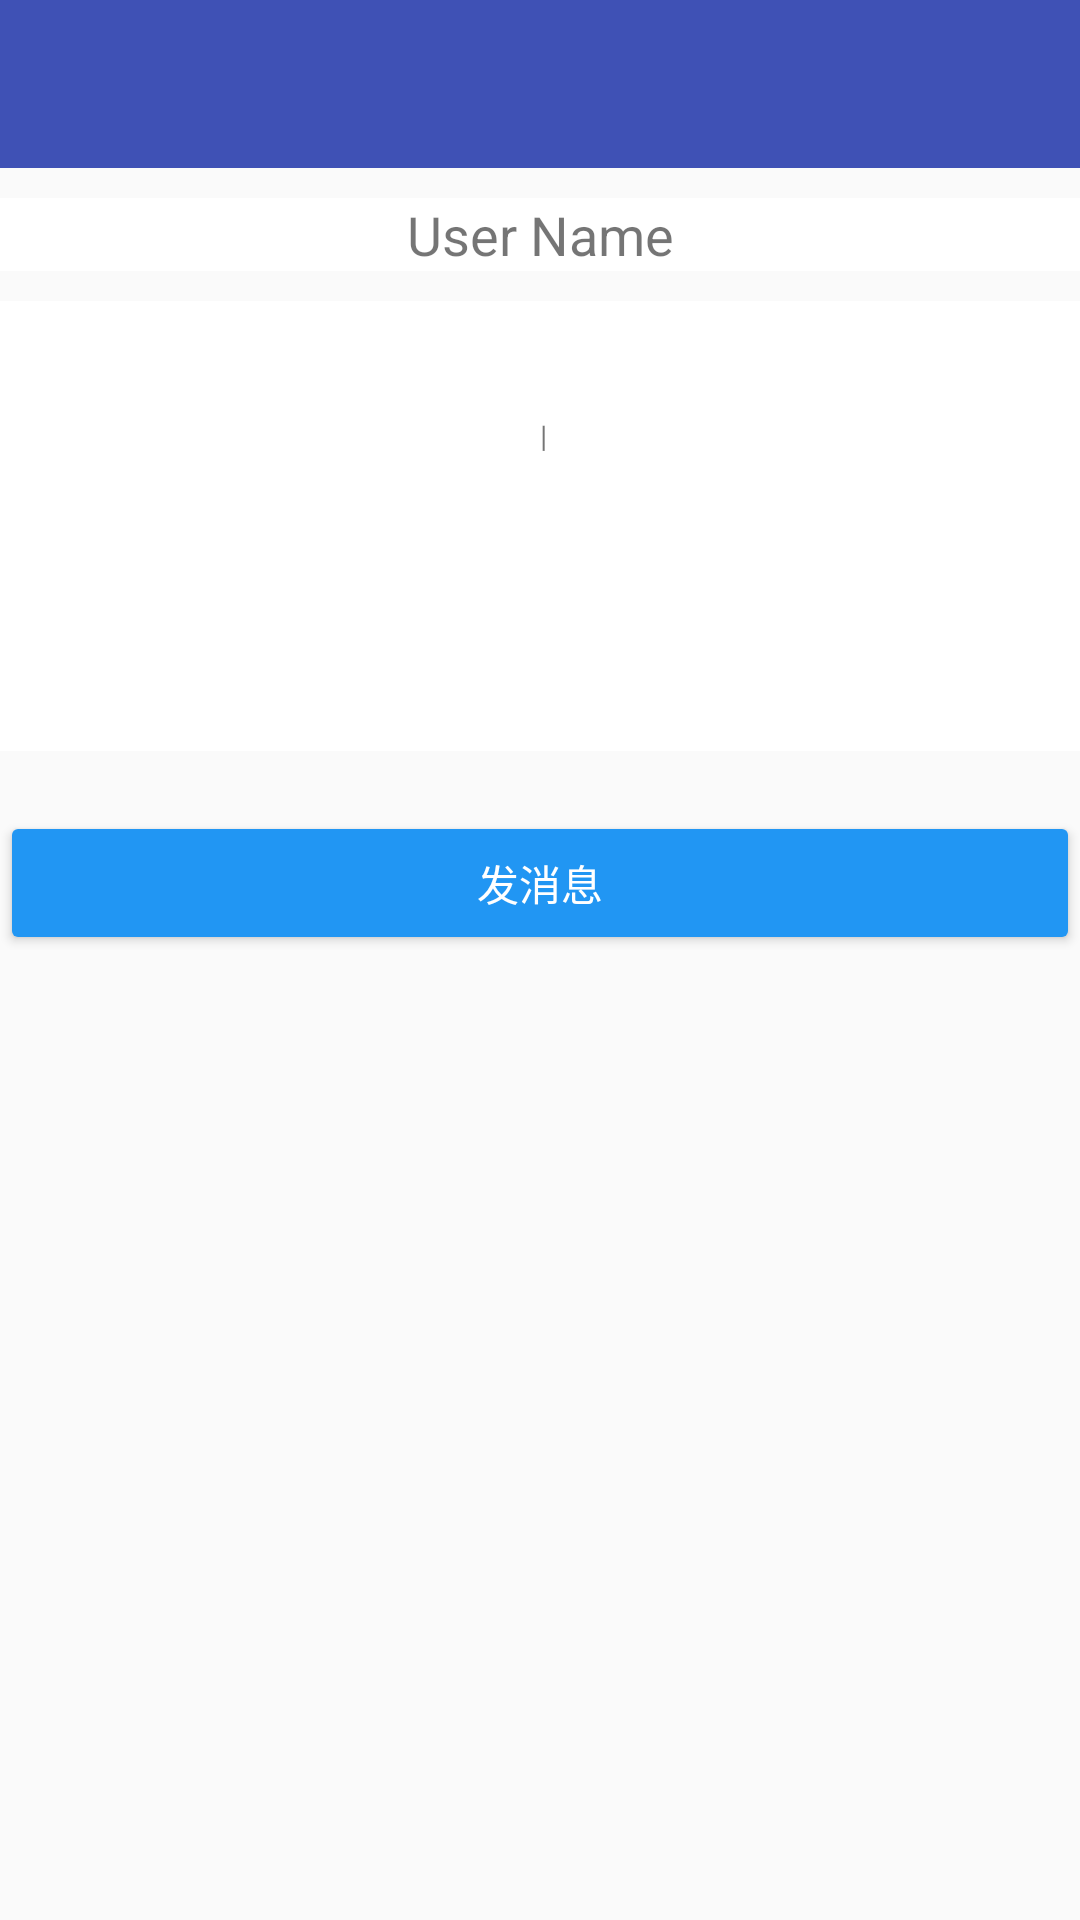

Layout XML and referenced resources for this Android screen:
<!-- AndroidManifest.xml: application theme AppBaseTheme -->
<!-- res/layout/saledetail_layout.xml -->
<?xml version="1.0" encoding="utf-8"?>
<LinearLayout xmlns:android="http://schemas.android.com/apk/res/android"
    android:orientation="vertical" android:layout_width="match_parent"
    android:layout_height="match_parent">

    <include layout="@layout/title_layout" />

    <TextView
        android:id="@+id/user_text"
        android:layout_width="match_parent"
        android:layout_height="wrap_content"
        android:gravity="center"
        android:layout_centerVertical="true"
        android:text="User Name"
        android:textSize="18sp"
        android:layout_marginTop="10dp"
        android:background="#FFFFFF"/>

    <LinearLayout
        android:layout_width="match_parent"
        android:layout_height="wrap_content"
        android:layout_marginTop="10dp"
        android:gravity="center"
        android:orientation="horizontal"
        android:background="#FFFFFF">

        <LinearLayout
            android:layout_width="wrap_content"
            android:layout_height="wrap_content"
            android:gravity="center"
            android:orientation="horizontal"
            android:paddingRight="5dp"
            android:weightSum="1">

            <ImageView
                android:id="@+id/bookpicture"
                android:layout_width="150dp"
                android:layout_height="150dp"
                android:adjustViewBounds="true"
                android:focusable="true"
                android:focusableInTouchMode="true"
                android:maxHeight="200.0dp"
                android:maxWidth="200.0dp"
                android:paddingLeft="10dp"
                android:paddingBottom="10.0dp"
                android:paddingTop="10.0dp" />
        </LinearLayout>

        <LinearLayout
            android:layout_width="match_parent"
            android:layout_height="wrap_content"
            android:orientation="vertical"
            android:paddingLeft="10.0dp"
            android:paddingTop="5.0dp">

            <TextView
                android:id="@+id/book_name"
                android:layout_width="match_parent"
                android:layout_height="wrap_content"
                android:layout_marginLeft="5dp"
                android:layout_marginRight="10dp"
                android:textSize="15sp" />

            <LinearLayout
                android:layout_width="match_parent"
                android:layout_height="wrap_content"
                android:orientation="horizontal"
                android:paddingTop="10.0dp">

                <TextView
                    android:id="@+id/author_name"
                    android:layout_width="wrap_content"
                    android:layout_height="wrap_content"
                    android:layout_marginLeft="5dp"
                    android:layout_marginRight="10dp"
                    android:textSize="10sp" />

                <TextView
                    android:layout_width="wrap_content"
                    android:layout_height="wrap_content"
                    android:text="|"
                    android:textSize="10sp" />

                <TextView
                    android:id="@+id/publisher_name"
                    android:layout_width="wrap_content"
                    android:layout_height="wrap_content"
                    android:layout_marginLeft="10dp"
                    android:layout_marginRight="10dp"
                    android:textSize="10sp" />
            </LinearLayout>


            <LinearLayout
                android:layout_width="match_parent"
                android:layout_height="wrap_content"
                android:orientation="horizontal"
                android:paddingTop="10.0dp">

                <TextView
                    android:id="@+id/show_dept"
                    android:layout_width="wrap_content"
                    android:layout_height="wrap_content"
                    android:layout_marginLeft="5dp"
                    android:layout_marginRight="10dp"
                    android:textSize="13sp" />

                <TextView
                    android:id="@+id/show_grade"
                    android:layout_width="wrap_content"
                    android:layout_height="wrap_content"
                    android:layout_marginLeft="5dp"
                    android:layout_marginRight="10dp"
                    android:textSize="13sp" />
            </LinearLayout>

            <LinearLayout
                android:layout_width="match_parent"
                android:layout_height="wrap_content"
                android:orientation="horizontal"
                android:paddingTop="10.0dp">

                <TextView
                    android:id="@+id/new_price"
                    android:layout_width="wrap_content"
                    android:layout_height="wrap_content"
                    android:layout_marginLeft="5dp"
                    android:layout_marginRight="10dp"
                    android:textColor="#00b7e1"
                    android:textSize="18sp" />

                <TextView
                    android:id="@+id/old_price"
                    android:layout_width="wrap_content"
                    android:layout_height="wrap_content"
                    android:layout_marginLeft="5dp"
                    android:layout_marginRight="10dp"
                    android:textSize="10sp" />
            </LinearLayout>

            <LinearLayout
                android:layout_width="match_parent"
                android:layout_height="wrap_content"
                android:orientation="horizontal"
                android:paddingTop="10.0dp"
                android:paddingBottom="10dp">

                <TextView
                    android:id="@+id/show_xinjiu"
                    android:layout_width="wrap_content"
                    android:layout_height="wrap_content"
                    android:layout_marginLeft="5dp"
                    android:layout_marginRight="10dp"
                    android:textSize="10sp" />

                <TextView
                    android:id="@+id/show_count"
                    android:layout_width="wrap_content"
                    android:layout_height="wrap_content"
                    android:layout_marginLeft="5dp"
                    android:layout_marginRight="10dp"
                    android:textSize="10sp" />
            </LinearLayout>
        </LinearLayout>
    </LinearLayout>


    <Button
        android:id="@+id/bt_sendmsg"
        android:layout_width="match_parent"
        android:layout_height="wrap_content"
        android:text="发消息"
        android:layout_marginTop="20dp"
        android:theme="@style/MyButton"/>

</LinearLayout>
<!-- res/layout/title_layout.xml (included above) -->
<?xml version="1.0" encoding="utf-8"?>
<RelativeLayout xmlns:android="http://schemas.android.com/apk/res/android"
xmlns:app="http://schemas.android.com/apk/res-auto"
android:layout_width="match_parent"
android:layout_height="wrap_content">

<android.support.v7.widget.Toolbar
    android:id="@+id/toolbar"
    android:layout_height="?attr/actionBarSize"
    android:layout_width="match_parent"
    android:background="@color/colorPrimary"
    app:popupTheme="@style/ThemeOverlay.AppCompat.Light"
    app:theme="@style/ThemeOverlay.AppCompat.Dark.ActionBar">

    <TextView
        android:id="@+id/title_text"
        android:layout_width="wrap_content"
        android:layout_height="wrap_content"
        android:layout_centerInParent="true"
        android:layout_gravity="center"
        android:textColor="@android:color/white"
        android:textSize="18sp"
        android:textStyle="bold" />

</android.support.v7.widget.Toolbar>

</RelativeLayout>
<!-- resources referenced by this layout -->
<resources>
  <color name="colorPrimary">#3F51B5</color>
  <style name="MyButton" parent="Theme.AppCompat.Light">
          <item name="colorControlHighlight">@color/ripple_material_light</item>
          <item name="colorButtonNormal">@color/blueAccent</item>
          <item name="android:textColor">#FFFFFF</item>
      </style>
  <style name="AppBaseTheme" parent="Theme.AppCompat.Light.NoActionBar">
          <item name="windowActionBar">false</item>
          <item name="colorPrimary">@color/colorPrimary</item>
          <item name="colorPrimaryDark">@color/colorPrimaryDark</item>
          <item name="colorAccent">@color/blueAccent</item>
          <item name="android:windowNoTitle">true</item>
          <item name="alertDialogTheme">@style/AlertDialogCustom</item>
      </style>
  <color name="blueAccent">#2196F3</color>
  <color name="colorPrimaryDark">#303F9F</color>
  <style name="AlertDialogCustom" parent="Theme.AppCompat.Light.Dialog.Alert">
          <item name="colorPrimary">@color/colorPrimary</item>
          <item name="colorAccent">@color/blueAccent</item>
      </style>
</resources>
